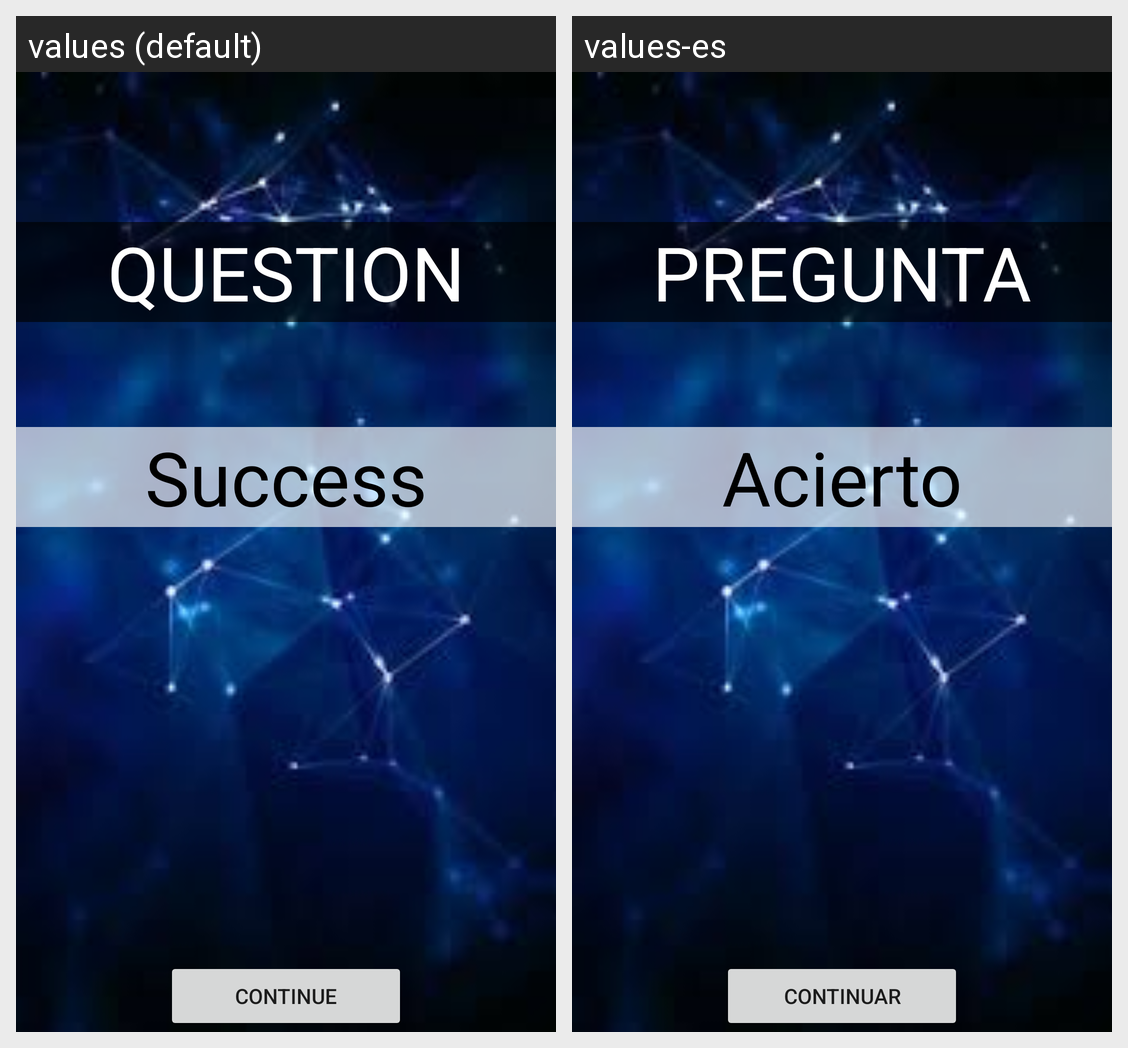

For this localized Android screen grid, give each drawn string resource with its value in every locale shown.
Android screen res/layout/activity_result.xml rendered under 2 locales, left to right: values (default), values-es. Device: Nexus 5 (rendered at 1080×1920; each locale shown at half size, 540×960, under a caption strip naming it); theme Theme.A04_practica4_quizzes.
Strings drawn on this screen, with the default value and each locale's value (text and hints the layout hard-codes, and strings that could not be matched under every locale, appear in the picture but are not listed):

pregunta
  values: QUESTION
  values-es: PREGUNTA

acierto
  values: Success
  values-es: Acierto

continuar
  values: Continue
  values-es: Continuar
